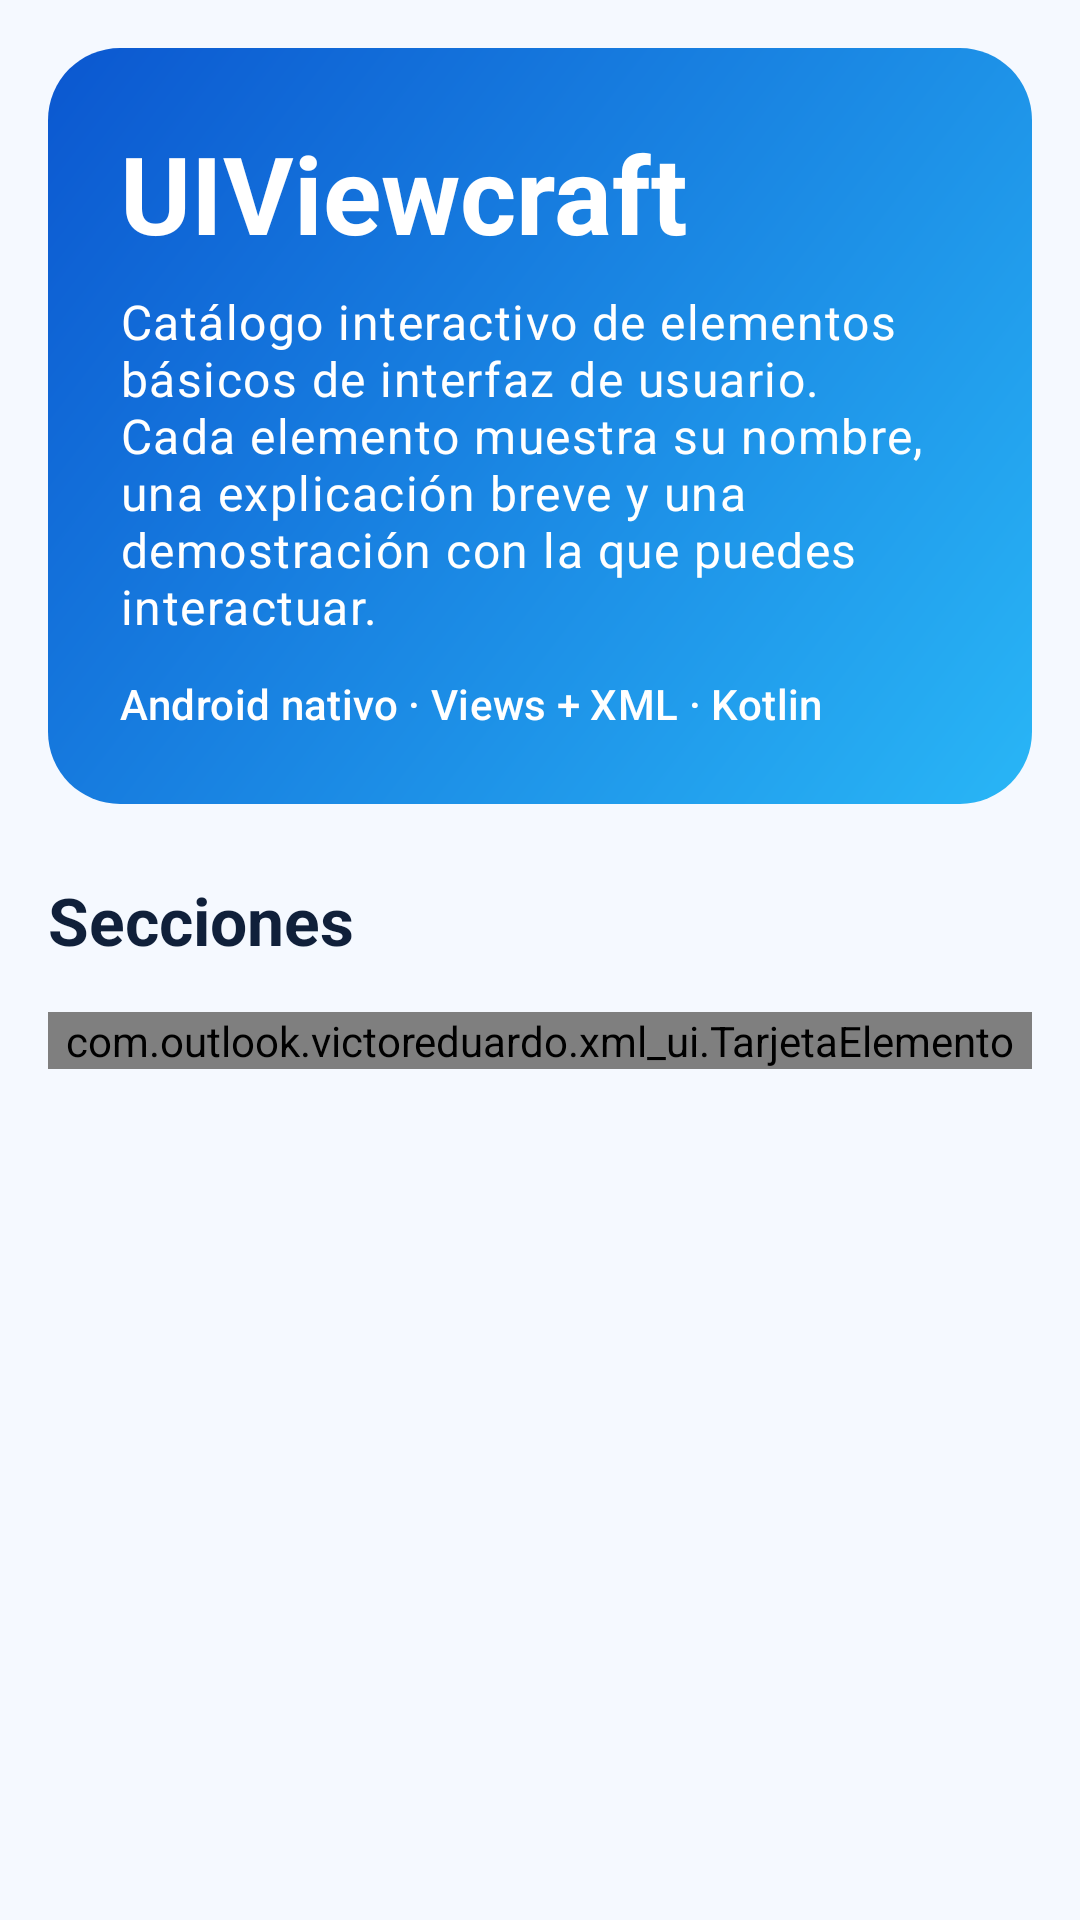

This screen was rendered from an Android layout file. Write that file and the resources it references.
<!-- AndroidManifest.xml: application theme Theme.XMLUI -->
<!-- res/layout/fragment_inicio.xml -->
<?xml version="1.0" encoding="utf-8"?>
<androidx.core.widget.NestedScrollView xmlns:android="http://schemas.android.com/apk/res/android"
    xmlns:app="http://schemas.android.com/apk/res-auto"
    android:layout_width="match_parent"
    android:layout_height="match_parent"
    android:clipToPadding="false"
    android:padding="@dimen/espacio_pantalla">

    <LinearLayout
        android:layout_width="match_parent"
        android:layout_height="wrap_content"
        android:orientation="vertical">

        
        <com.google.android.material.card.MaterialCardView
            android:layout_width="match_parent"
            android:layout_height="wrap_content"
            app:cardCornerRadius="24dp"
            app:cardElevation="0dp"
            app:strokeWidth="0dp">

            <LinearLayout
                android:layout_width="match_parent"
                android:layout_height="wrap_content"
                android:background="@drawable/bg_encabezado"
                android:orientation="vertical"
                android:padding="24dp">

                
                <TextView
                    android:layout_width="wrap_content"
                    android:layout_height="wrap_content"
                    android:text="@string/app_name"
                    android:textAppearance="?attr/textAppearanceDisplaySmall"
                    android:textColor="@color/white"
                    android:textStyle="bold" />

                
                <TextView
                    android:layout_width="wrap_content"
                    android:layout_height="wrap_content"
                    android:layout_marginTop="8dp"
                    android:text="Catálogo interactivo de elementos básicos de interfaz de usuario. Cada elemento muestra su nombre, una explicación breve y una demostración con la que puedes interactuar."
                    android:textAppearance="?attr/textAppearanceBodyLarge"
                    android:textColor="@color/white" />

                
                <TextView
                    android:layout_width="wrap_content"
                    android:layout_height="wrap_content"
                    android:layout_marginTop="12dp"
                    android:text="Android nativo · Views + XML · Kotlin"
                    android:textAppearance="?attr/textAppearanceLabelLarge"
                    android:textColor="@color/white" />
            </LinearLayout>
        </com.google.android.material.card.MaterialCardView>

        
        <TextView
            android:layout_width="wrap_content"
            android:layout_height="wrap_content"
            android:layout_marginTop="24dp"
            android:layout_marginBottom="12dp"
            android:text="Secciones"
            android:textAppearance="?attr/textAppearanceTitleLarge"
            android:textColor="?attr/colorOnSurface"
            android:textStyle="bold" />

        
        <LinearLayout
            android:id="@+id/contenedorSecciones"
            android:layout_width="match_parent"
            android:layout_height="wrap_content"
            android:orientation="vertical" />

        
        <com.outlook.victoreduardo.xml_ui.TarjetaElemento
            android:layout_width="match_parent"
            android:layout_height="wrap_content"
            android:layout_marginTop="4dp"
            app:descripcion="Las secciones comparten datos: lo que agregues desde la Sección 1 aparece en la lista de la Sección 4, y el interruptor y el deslizador de la Sección 3 cambian lo que se muestra en la Sección 5."
            app:titulo="Conexión entre secciones">

            
            <com.google.android.material.button.MaterialButton
                android:id="@+id/btnProbarConexion"
                style="@style/Widget.Material3.Button.TonalButton"
                android:layout_width="wrap_content"
                android:layout_height="wrap_content"
                android:text="Probar la conexión" />
        </com.outlook.victoreduardo.xml_ui.TarjetaElemento>
    </LinearLayout>
</androidx.core.widget.NestedScrollView>
<!-- resources referenced by this layout -->
<resources>
  <color name="white">#FFFFFFFF</color>
  <dimen name="espacio_pantalla">16dp</dimen>
  <!-- drawable bg_encabezado (drawable) -->
  <?xml version="1.0" encoding="utf-8"?>
  <shape xmlns:android="http://schemas.android.com/apk/res/android" android:shape="rectangle">
      <gradient
          android:angle="315"
          android:endColor="#29B6F6"
          android:startColor="#0B57D0"
          android:type="linear" />
  </shape>
  <string name="app_name">UIViewcraft</string>
  <style name="Theme.XMLUI" parent="Base.Theme.XMLUI" />
  <style name="Base.Theme.XMLUI" parent="Theme.Material3.DayNight.NoActionBar">
          
          <item name="colorPrimary">@color/azul_primario</item>
          <item name="colorOnPrimary">@color/azul_sobre_primario</item>
          <item name="colorPrimaryContainer">@color/azul_contenedor</item>
          <item name="colorOnPrimaryContainer">@color/azul_sobre_contenedor</item>
          <item name="colorSecondary">@color/celeste</item>
          <item name="colorOnSecondary">@color/celeste_sobre</item>
          <item name="colorSecondaryContainer">@color/celeste_contenedor</item>
          <item name="colorOnSecondaryContainer">@color/celeste_sobre_contenedor</item>
          <item name="colorTertiary">@color/indigo</item>
          <item name="colorOnTertiary">@color/indigo_sobre</item>
          <item name="colorTertiaryContainer">@color/indigo_contenedor</item>
          <item name="colorOnTertiaryContainer">@color/indigo_sobre_contenedor</item>
  
          
          <item name="android:colorBackground">@color/fondo</item>
          <item name="colorOnBackground">@color/sobre_fondo</item>
          <item name="colorSurface">@color/superficie</item>
          <item name="colorOnSurface">@color/sobre_superficie</item>
          <item name="colorSurfaceVariant">@color/superficie_variante</item>
          <item name="colorOnSurfaceVariant">@color/sobre_superficie_variante</item>
          <item name="colorOutline">@color/borde</item>
          <item name="colorOutlineVariant">@color/borde_variante</item>
          <item name="colorSurfaceContainerLowest">@color/contenedor_mas_bajo</item>
          <item name="colorSurfaceContainerLow">@color/contenedor_bajo</item>
          <item name="colorSurfaceContainer">@color/contenedor</item>
          <item name="colorSurfaceContainerHigh">@color/contenedor_alto</item>
          <item name="colorSurfaceContainerHighest">@color/contenedor_mas_alto</item>
          <item name="colorSurfaceBright">@color/superficie_brillante</item>
          <item name="colorSurfaceDim">@color/superficie_tenue</item>
      </style>
  <color name="azul_primario">#0B57D0</color>
  <color name="azul_sobre_primario">#FFFFFF</color>
  <color name="azul_contenedor">#D3E3FD</color>
  <color name="azul_sobre_contenedor">#041E49</color>
  <color name="celeste">#0288D1</color>
  <color name="celeste_sobre">#FFFFFF</color>
  <color name="celeste_contenedor">#C9EBFF</color>
  <color name="celeste_sobre_contenedor">#002B45</color>
  <color name="indigo">#4C6EF5</color>
  <color name="indigo_sobre">#FFFFFF</color>
  <color name="indigo_contenedor">#DDE4FF</color>
  <color name="indigo_sobre_contenedor">#0A1F6B</color>
  <color name="fondo">#F5F9FF</color>
  <color name="sobre_fondo">#10203A</color>
  <color name="superficie">#FFFFFF</color>
  <color name="sobre_superficie">#10203A</color>
  <color name="superficie_variante">#E1E9F5</color>
  <color name="sobre_superficie_variante">#44546F</color>
  <color name="borde">#74839C</color>
  <color name="borde_variante">#C4D0E2</color>
  <color name="contenedor_mas_bajo">#FFFFFF</color>
  <color name="contenedor_bajo">#F0F5FE</color>
  <color name="contenedor">#EAF1FC</color>
  <color name="contenedor_alto">#E3ECFA</color>
  <color name="contenedor_mas_alto">#DCE6F6</color>
  <color name="superficie_brillante">#FFFFFF</color>
  <color name="superficie_tenue">#D5DEEC</color>
</resources>
